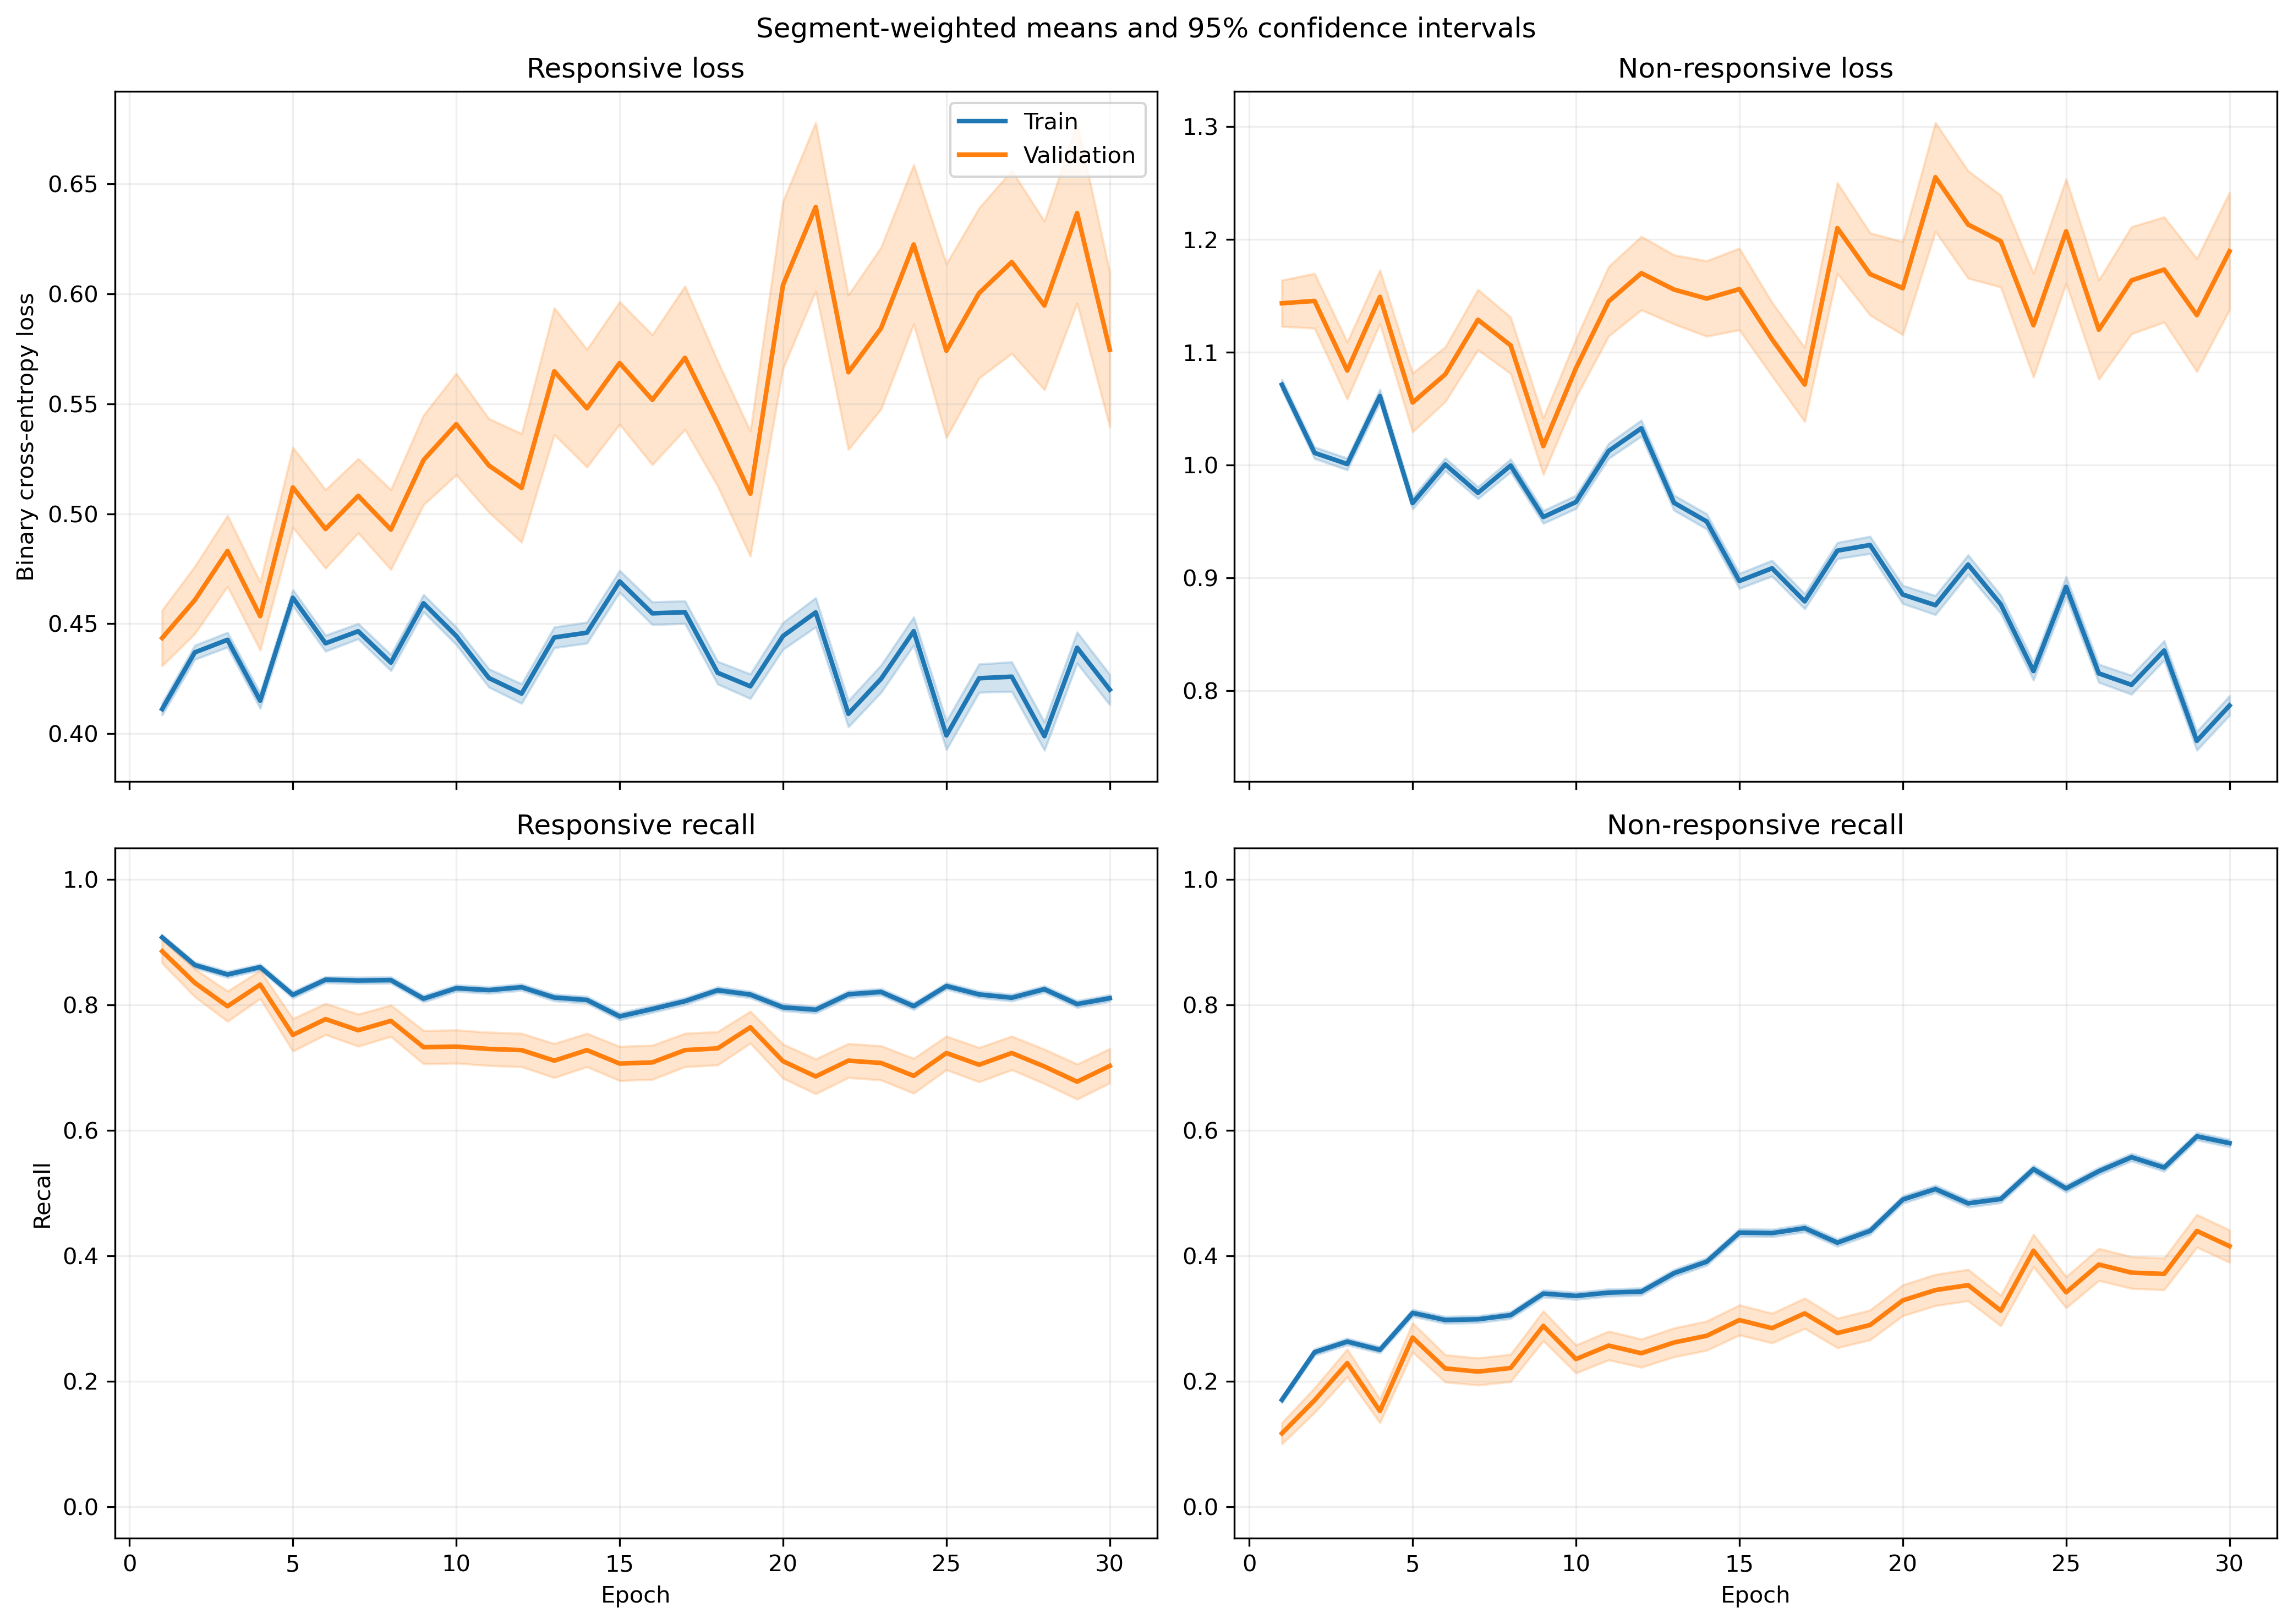

The table this chart was drawn from, first rows:
fold, epoch, split, r_loss, r_loss_count, r_loss_sum, r_loss_sum_sq, r_recall, r_recall_count, r_recall_sum, r_recall_sum_sq, nr_loss, nr_loss_count, nr_loss_sum, nr_loss_sum_sq, nr_recall, nr_recall_count, nr_recall_sum, nr_recall_sum_sq
1, 1, train, 0.4269, 1063, 453.8, 238.6, 0.889, 1063, 945.0, 945.0, 1.033, 1401, 1447, 1694, 0.2034, 1401, 285.0, 285.0
1, 1, validation, 0.3917, 10, 3.917, 1.758, 0.9, 10, 9.0, 9.0, , 0, 0.0, 0.0, , 0, 0.0, 0.0
1, 2, train, 0.4771, 1063, 507.2, 299.4, 0.8382, 1063, 891.0, 891.0, 0.9354, 1401, 1311, 1431, 0.2941, 1401, 412.0, 412.0
1, 2, validation, 0.4636, 10, 4.636, 2.424, 0.9, 10, 9.0, 9.0, , 0, 0.0, 0.0, , 0, 0.0, 0.0
1, 3, train, 0.4959, 1063, 527.1, 316.9, 0.81, 1063, 861.0, 861.0, 0.8934, 1401, 1252, 1288, 0.3183, 1401, 446.0, 446.0
1, 3, validation, 0.4742, 10, 4.742, 2.522, 0.9, 10, 9.0, 9.0, , 0, 0.0, 0.0, , 0, 0.0, 0.0
1, 4, train, 0.4428, 1063, 470.6, 338.6, 0.7893, 1063, 839.0, 839.0, 1.065, 1401, 1492, 2088, 0.3362, 1401, 471.0, 471.0
1, 4, validation, 0.5027, 10, 5.027, 3.424, 0.7, 10, 7.0, 7.0, , 0, 0.0, 0.0, , 0, 0.0, 0.0
1, 5, train, 0.4848, 1063, 515.4, 309.7, 0.8156, 1063, 867.0, 867.0, 0.8939, 1401, 1252, 1312, 0.3462, 1401, 485.0, 485.0
1, 5, validation, 0.5308, 10, 5.308, 3.274, 0.7, 10, 7.0, 7.0, , 0, 0.0, 0.0, , 0, 0.0, 0.0
1, 6, train, 0.5026, 1063, 534.3, 332.7, 0.8015, 1063, 852.0, 852.0, 0.8586, 1401, 1203, 1218, 0.3754, 1401, 526.0, 526.0
1, 6, validation, 0.5515, 10, 5.515, 3.473, 0.8, 10, 8.0, 8.0, , 0, 0.0, 0.0, , 0, 0.0, 0.0
1, 7, train, 0.4491, 1063, 477.4, 279.4, 0.8307, 1063, 883.0, 883.0, 0.9361, 1401, 1311, 1483, 0.3369, 1401, 472.0, 472.0
1, 7, validation, 0.4718, 10, 4.718, 2.663, 0.9, 10, 9.0, 9.0, , 0, 0.0, 0.0, , 0, 0.0, 0.0
1, 8, train, 0.4838, 1063, 514.2, 337.8, 0.7695, 1063, 818.0, 818.0, 0.8703, 1401, 1219, 1350, 0.4418, 1401, 619.0, 619.0
1, 8, validation, 0.561, 10, 5.61, 4.053, 0.8, 10, 8.0, 8.0, , 0, 0.0, 0.0, , 0, 0.0, 0.0
1, 9, train, 0.3853, 1063, 409.5, 259.5, 0.8627, 1063, 917.0, 917.0, 1.059, 1401, 1484, 2035, 0.3162, 1401, 443.0, 443.0
1, 9, validation, 0.4782, 10, 4.782, 3.459, 0.8, 10, 8.0, 8.0, , 0, 0.0, 0.0, , 0, 0.0, 0.0
1, 10, train, 0.4414, 1063, 469.2, 329.3, 0.8071, 1063, 858.0, 858.0, 0.9447, 1401, 1324, 1689, 0.3976, 1401, 557.0, 557.0
1, 10, validation, 0.6153, 10, 6.153, 6.145, 0.8, 10, 8.0, 8.0, , 0, 0.0, 0.0, , 0, 0.0, 0.0
1, 11, train, 0.3837, 1063, 407.8, 256.6, 0.8589, 1063, 913.0, 913.0, 1.036, 1401, 1452, 2022, 0.354, 1401, 496.0, 496.0
1, 11, validation, 0.4854, 10, 4.854, 3.604, 0.8, 10, 8.0, 8.0, , 0, 0.0, 0.0, , 0, 0.0, 0.0
1, 12, train, 0.4556, 1063, 484.4, 365.2, 0.7921, 1063, 842.0, 842.0, 0.9463, 1401, 1326, 1731, 0.4133, 1401, 579.0, 579.0
1, 12, validation, 0.5491, 10, 5.491, 4.717, 0.8, 10, 8.0, 8.0, , 0, 0.0, 0.0, , 0, 0.0, 0.0
1, 13, train, 0.5393, 1063, 573.3, 451.2, 0.6905, 1063, 734.0, 734.0, 0.8022, 1401, 1124, 1272, 0.5418, 1401, 759.0, 759.0
1, 13, validation, 0.6048, 10, 6.048, 4.748, 0.7, 10, 7.0, 7.0, , 0, 0.0, 0.0, , 0, 0.0, 0.0
1, 14, train, 0.4597, 1063, 488.7, 365.5, 0.793, 1063, 843.0, 843.0, 0.8801, 1401, 1233, 1493, 0.4561, 1401, 639.0, 639.0
1, 14, validation, 0.6019, 10, 6.019, 4.996, 0.7, 10, 7.0, 7.0, , 0, 0.0, 0.0, , 0, 0.0, 0.0
1, 15, train, 0.5929, 1063, 630.3, 582.7, 0.6218, 1063, 661.0, 661.0, 0.721, 1401, 1010, 1140, 0.636, 1401, 891.0, 891.0
1, 15, validation, 0.6714, 10, 6.714, 5.781, 0.6, 10, 6.0, 6.0, , 0, 0.0, 0.0, , 0, 0.0, 0.0
1, 16, train, 0.5247, 1063, 557.7, 488.4, 0.7234, 1063, 769.0, 769.0, 0.7407, 1401, 1038, 1144, 0.5796, 1401, 812.0, 812.0
1, 16, validation, 0.7229, 10, 7.229, 6.964, 0.5, 10, 5.0, 5.0, , 0, 0.0, 0.0, , 0, 0.0, 0.0
1, 17, train, 0.4653, 1063, 494.6, 335.2, 0.7695, 1063, 818.0, 818.0, 0.7717, 1401, 1081, 1083, 0.5453, 1401, 764.0, 764.0
1, 17, validation, 0.6547, 10, 6.547, 4.718, 0.6, 10, 6.0, 6.0, , 0, 0.0, 0.0, , 0, 0.0, 0.0
1, 18, train, 0.3727, 1063, 396.2, 249.2, 0.8561, 1063, 910.0, 910.0, 0.9332, 1401, 1307, 1572, 0.3847, 1401, 539.0, 539.0
1, 18, validation, 0.4574, 10, 4.574, 2.506, 0.8, 10, 8.0, 8.0, , 0, 0.0, 0.0, , 0, 0.0, 0.0
1, 19, train, 0.415, 1063, 441.1, 474.1, 0.778, 1063, 827.0, 827.0, 0.9501, 1401, 1331, 2276, 0.5289, 1401, 741.0, 741.0
1, 19, validation, 0.4675, 10, 4.675, 2.681, 0.9, 10, 9.0, 9.0, , 0, 0.0, 0.0, , 0, 0.0, 0.0
1, 20, train, 0.4737, 1063, 503.5, 406.2, 0.7611, 1063, 809.0, 809.0, 0.7268, 1401, 1018, 1081, 0.6039, 1401, 846.0, 846.0
1, 20, validation, 0.713, 10, 7.13, 5.782, 0.4, 10, 4.0, 4.0, , 0, 0.0, 0.0, , 0, 0.0, 0.0
1, 21, train, 0.3773, 1063, 401.1, 362.7, 0.8363, 1063, 889.0, 889.0, 0.9567, 1401, 1340, 2065, 0.4847, 1401, 679.0, 679.0
1, 21, validation, 0.4516, 10, 4.516, 2.546, 0.9, 10, 9.0, 9.0, , 0, 0.0, 0.0, , 0, 0.0, 0.0
1, 22, train, 0.495, 1063, 526.2, 598.6, 0.7658, 1063, 814.0, 814.0, 0.6923, 1401, 969.9, 1292, 0.641, 1401, 898.0, 898.0
1, 22, validation, 0.9408, 10, 9.408, 10.95, 0.4, 10, 4.0, 4.0, , 0, 0.0, 0.0, , 0, 0.0, 0.0
1, 23, train, 0.3586, 1063, 381.2, 333.3, 0.8514, 1063, 905.0, 905.0, 0.9488, 1401, 1329, 1904, 0.4575, 1401, 641.0, 641.0
1, 23, validation, 0.5215, 10, 5.215, 3.552, 0.8, 10, 8.0, 8.0, , 0, 0.0, 0.0, , 0, 0.0, 0.0
1, 24, train, 0.5474, 1063, 581.9, 686.7, 0.699, 1063, 743.0, 743.0, 0.6161, 1401, 863.2, 1111, 0.7052, 1401, 988.0, 988.0
1, 24, validation, 0.996, 10, 9.96, 11.31, 0.3, 10, 3.0, 3.0, , 0, 0.0, 0.0, , 0, 0.0, 0.0
1, 25, train, 0.4785, 1063, 508.7, 733.4, 0.7959, 1063, 846.0, 846.0, 0.84, 1401, 1177, 2067, 0.5824, 1401, 816.0, 816.0
1, 25, validation, 0.9214, 10, 9.214, 12.61, 0.4, 10, 4.0, 4.0, , 0, 0.0, 0.0, , 0, 0.0, 0.0
1, 26, train, 0.2866, 1063, 304.7, 284.2, 0.8833, 1063, 939.0, 939.0, 1.026, 1401, 1437, 2528, 0.4804, 1401, 673.0, 673.0
1, 26, validation, 0.5917, 10, 5.917, 4.57, 0.7, 10, 7.0, 7.0, , 0, 0.0, 0.0, , 0, 0.0, 0.0
1, 27, train, 0.4829, 1063, 513.3, 623.7, 0.7686, 1063, 817.0, 817.0, 0.6609, 1401, 925.9, 1262, 0.6667, 1401, 934.0, 934.0
1, 27, validation, 0.8079, 10, 8.079, 9.002, 0.6, 10, 6.0, 6.0, , 0, 0.0, 0.0, , 0, 0.0, 0.0
1, 28, train, 0.3661, 1063, 389.1, 427.5, 0.8382, 1063, 891.0, 891.0, 0.8318, 1401, 1165, 1887, 0.5746, 1401, 805.0, 805.0
1, 28, validation, 0.9449, 10, 9.449, 10.33, 0.2, 10, 2.0, 2.0, , 0, 0.0, 0.0, , 0, 0.0, 0.0
1, 29, train, 0.4423, 1063, 470.2, 456.8, 0.777, 1063, 826.0, 826.0, 0.6834, 1401, 957.4, 1157, 0.6345, 1401, 889.0, 889.0
1, 29, validation, 0.6496, 10, 6.496, 4.915, 0.6, 10, 6.0, 6.0, , 0, 0.0, 0.0, , 0, 0.0, 0.0
1, 30, train, 0.5456, 1063, 580, 829.9, 0.731, 1063, 777.0, 777.0, 0.5717, 1401, 800.9, 1156, 0.7252, 1401, 1016, 1016
1, 30, validation, 0.7153, 10, 7.153, 7.254, 0.6, 10, 6.0, 6.0, , 0, 0.0, 0.0, , 0, 0.0, 0.0
... 1,140 more rows
